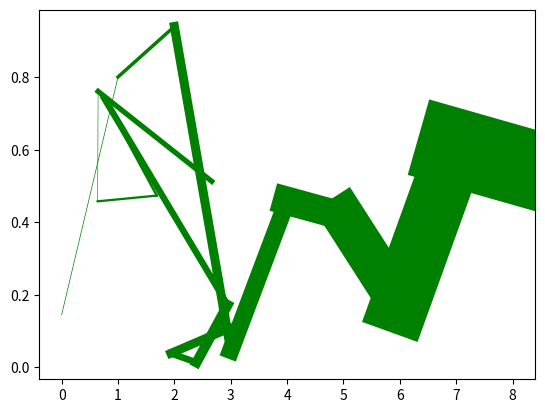

The matplotlib source for this figure:
import matplotlib.pyplot as plt
import numpy as np

x = range(9)
y = np.random.random(9)
v = [i**2 for i in x]

#plt.plot(x[:5],y[:5],'b',linewidth=1)
def plot_widening_lines(x, y, widths):
    """
    Parameters
    ----------
    x, y : array-like or scalar
            The horizontal / vertical coordinates of the data points. 
            x values are optional and default to range(len(y)).
            Commonly, these parameters are 1D arrays. (via plt.plot)

    widths : array-like or scalar
        widths of segments, same size as x and y
        e.g. width can represent altitude for an (x,y) trajectory
        or fuel consumption, etc.

    Returns
    -------
    None.

    """
    for i in range(len(x)-1):
        plt.plot(x[i:i+2],
                 y[i:i+2],'g',
                 linewidth = 
                  (widths[i]+widths[i+1])/2
                 )

plot_widening_lines(x, y, v)
#%%  Example of random (x,y)'s in the plane
x = 4*np.random.random(9)
y = np.random.random(9)
v = [i**2 for i in x]
plot_widening_lines(x, y, v)

